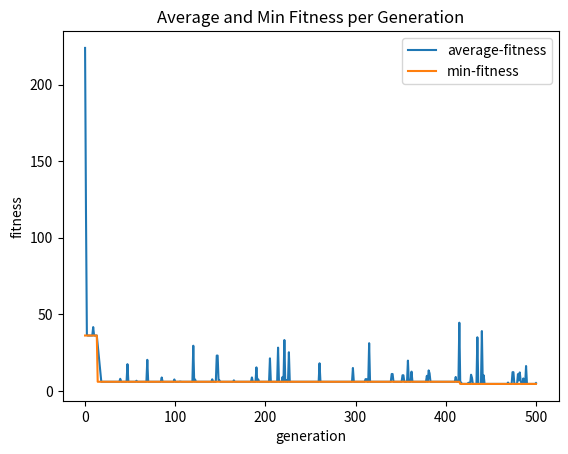

This figure's Python source:
import math
import random
import matplotlib.pyplot as plt
import numpy as np

# generate random Gaussian values
from numpy.random import seed
from numpy.random import randn

genarrayav=[]
genarraymax=[]
genarraymin=[]

# Logistic Class
class LM:
    def __init__(self, x_0, r, shift, scale):
        self.x = x_0
        self.r = r
        self.shift= shift
        self.scale = scale

    def next_val(self):
        self.x = self.r * self.x *(1.0-self.x)
        return self.x

    def shift_scale_next(self):
        return (self.next_val() + self.shift) * self.scale

# Gaussian class - for GA
class Gauss:
    def __init__(self, shift, scale):
        self.shift= shift
        self.scale = scale

    def next_val(self):
        return np.random.normal()

    def shift_scale_next(self):
        return (self.next_val() + self.shift) * self.scale

def logisticMap(r, x_n):
    return r * x_n *(1.0-x_n)

def rosenbrock(array):
    #summation, sigma
    sigma=0
    # length of the array
    d = len(array)

    for elem in range(1,d-1):
        sigma+=(100*((array[elem+1]-(array[elem])**2)**2)+(array[elem]-1)**2)
    return sigma

def generatePopulation(obj):
    population_size = 5
    individual_size = 5
    population =[]
    for i in range(population_size):
        values=[]
        for i in range(individual_size):
            values.append(obj.shift_scale_next())
        population.append([values,math.inf])
    return population



#.           [0 ]                       [1]
#       0                    1        0     1
#[[[array of 100 LM values],inf], [[array],inf]...]
def evaluate_fitness(population):
    num_trails=1
    #stats=trails(population,num_trails)
    #print(stats)
    fitarray=[]

    for index in range(len(population)):

        bm_value = rosenbrock(population[index][0])
        fitarray.append(bm_value)#should get 200 bms
        population[index][1]=bm_value
    average = sum(fitarray)/len(fitarray)
    genarrayav.append(average)
    genarraymin.append(min(fitarray))
    genarraymax.append(max(fitarray))


def find_fittest(populat):
    min = populat[0][1]
    winnerIndividual=populat[0]

    for item in range(len(populat)):
        if populat[item][1]< min:
            min=populat[item][1]
            winnerIndividual=populat[item]

    return winnerIndividual

def get_parent(pop):
    #print("In pick Parent")
    lengthOfPop = len(pop)
    #print("The length is {}".format(lengthOfPop))
    randomItem1 = random.randint(0,lengthOfPop-1)
    parentA=pop[randomItem1][0]
    #print("Parent A is {}".format(parentA))
    Afit = pop[randomItem1][1]
    #print("Parent A's fitness is {}".format(Afit))

    randomItem2 = random.randint(0,lengthOfPop-1)
    parentB=pop[randomItem2][0]
    #print("Parent B is {}".format(parentB))
    Bfit = pop[randomItem2][1]
    #print("Parent B's fitness is {}".format(Afit))

    if Afit < Bfit:
        #print("{} is < than {}, so return {}".format(Afit,Bfit,Afit))
        return parentA
    else:
        #print("{} is < than {}, so return {}".format(Bfit,Afit,Bfit))
        return parentB

def crossover(p1,p2):
    parentLen = len(p1)
    crossPoint= random.randint(0,parentLen)
    newKid1= p1[:crossPoint]
    newKid2= p2[crossPoint:]
    newKid = newKid1+newKid2
    return newKid


def mutate(individual,probability,algorithm_object):


    #for each individual's genes, get a random number between 0 and 1
    for gene in range(len(individual)):
        num = random.uniform(0.0,1.0)
        if num < probability:
            n_val=algorithm_object.shift_scale_next()
            individual[gene]+=n_val

    return individual


# THE GA DRIVER

#generate the initial population  [[[array of 100 LM values],inf], [,]...] //total = 200

#Use variables & make code more flexible
lm = LM(0.01, 3.8,-0.5,2)
rdm = Gauss(0,1)

map = lm
probability = 0.01
gen_size = 500
default_fitness= math.inf

#generate the initial population
pop = generatePopulation(map)


#evaluate the fitness
evaluate_fitness(pop)

#get the fittest individual
fittest = find_fittest(pop)

#this is the first (zeroth) generation
gen = 0

# so far within constraints
while fittest[1]>0 and gen <gen_size:
    # the best is the new pop -> may/may not do this | elitism
    new_population = [fittest]

    #add to the new population:
    for i in range(len(pop)-1):
        #pick 2 parents
        p1 = get_parent(pop)
        p2 = get_parent(pop)
        #crossover
        potential_child = crossover(p1,p2)
        #mutation
        '''
        How can you call lm to mutate?
        Note: initial x_0 is gone
        Usual probablility is [0.005,0.02]
        too high of a mutation makes it hard to converge(exploit) and
        more exploration
        '''
        child = mutate(potential_child,probability,map)
        new_population.append([child, default_fitness])

    #make the new-population the next pop to work with
    pop = new_population

    #generation increases by 1
    gen+=1

    #evaluate the fitness of this population
    evaluate_fitness(pop)

    #make the best
    fittest = find_fittest(pop)
    print("Generation {}: Fittest: {}".format(gen,fittest))
print("Ran Successfully!")


#Plot Stuff
# average fitness points
x1 = [x for x in range(gen+1)]
y1 = genarrayav
# plotting the line 1 points
plt.plot(x1, y1, label = "average-fitness")



# min fitness points
x2 = [x for x in range(gen+1)]
y2 = genarraymin
# plotting the line 2 points
plt.plot(x2, y2, label = "min-fitness")

# naming the x axis
plt.xlabel('generation')
# naming the y axis
plt.ylabel('fitness')
# giving a title to my graph
plt.title('Average and Min Fitness per Generation')

# show a legend on the plot
plt.legend()

# function to show the plot
#test git --> 10/31/2020 11:15pm
#second test --> 11/02/2020 00:03am
plt.show()
